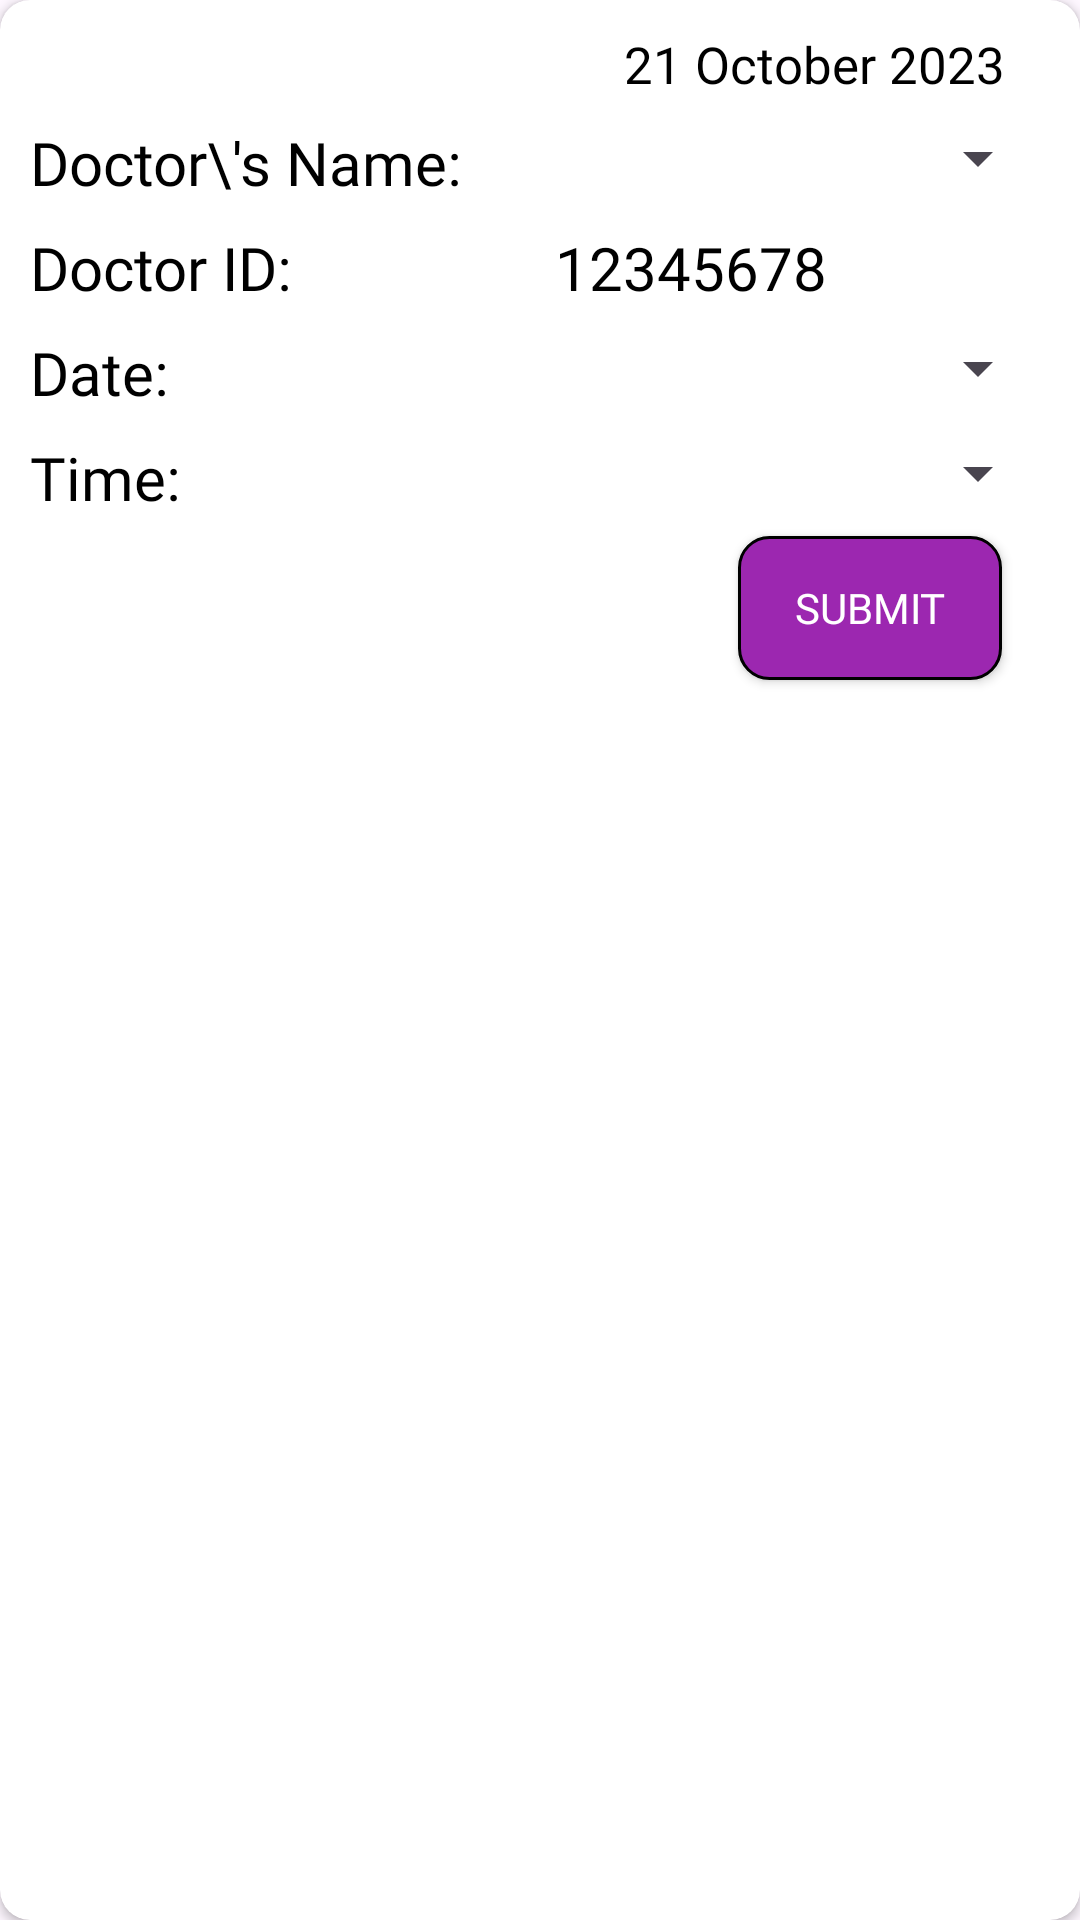

Here is an Android app screen rendered from its layout file. Give the layout XML and the strings, colors and styles it references.
<!-- AndroidManifest.xml: application theme Theme.Splash_UI -->
<!-- res/layout/activity_appointments.xml -->
<?xml version="1.0" encoding="utf-8"?>
<androidx.cardview.widget.CardView android:layout_width="match_parent"
    android:layout_height="wrap_content"
    xmlns:app="http://schemas.android.com/apk/res-auto"
    app:cardCornerRadius="10dp"
    android:layout_margin="8dp"
    xmlns:android="http://schemas.android.com/apk/res/android">
    <RelativeLayout
        android:layout_width="match_parent"
        android:layout_margin="10dp"
        android:layout_height="match_parent">
        <TextView
            android:layout_width="wrap_content"
            android:layout_height="wrap_content"
            android:layout_alignParentEnd="true"
            android:id="@+id/ViewAppointMentsDate"
            android:text="21 October 2023"
            android:textColor="#000"
            android:textSize="17sp"
            android:fontFamily="@font/nunito_sans"
            android:layout_alignParentRight="true"
            android:paddingRight="15dp"
            android:paddingLeft="0dp"
            android:paddingEnd="15dp"
            android:paddingStart="0dp" />
        <LinearLayout
            android:layout_width="match_parent"
            android:layout_marginTop="8dp"
            android:layout_below="@+id/ViewAppointMentsDate"
            android:orientation="horizontal"
            android:id="@+id/doctorsName"
            android:layout_height="wrap_content">
            <TextView
                android:layout_width="match_parent"
                android:layout_height="wrap_content"
                android:layout_weight="1"
                android:textColor="#000"
                android:fontFamily="@font/nunito_sans"
                android:text="Doctor\'s Name:"
                android:textSize="20sp"
                android:gravity="start"/>
            <Spinner
                android:layout_width="match_parent"
                android:layout_height="wrap_content"
                android:layout_weight="1"
                android:id="@+id/doctorspinner"
                android:textSize="20sp"
                android:textColor="#000"
                android:fontFamily="@font/nunito_sans"
                android:gravity="start"
                />
        </LinearLayout>
        <LinearLayout
            android:layout_width="match_parent"
            android:layout_marginTop="8dp"
            android:layout_below="@+id/doctorsName"
            android:orientation="horizontal"
            android:id="@+id/transactionId"
            android:layout_height="wrap_content">
            <TextView
                android:layout_width="match_parent"
                android:layout_height="wrap_content"
                android:layout_weight="1"
                android:fontFamily="@font/nunito_sans"
                android:text="Doctor ID:"
                android:textColor="#000"
                android:textSize="20sp"
                android:gravity="start"/>
            <TextView
                android:layout_width="match_parent"
                android:layout_height="wrap_content"
                android:layout_weight="1"
                android:textSize="20sp"
                android:id="@+id/doctorid"
                android:fontFamily="@font/nunito_sans"
                android:gravity="start"
                android:textColor="#000"
                android:text=" 12345678"/>
        </LinearLayout>
        <LinearLayout
            android:layout_width="match_parent"
            android:layout_marginTop="8dp"
            android:layout_below="@+id/transactionId"
            android:orientation="horizontal"
            android:id="@+id/DateAppointmentLayout"
            android:layout_height="wrap_content">
            <TextView
                android:layout_width="match_parent"
                android:layout_height="wrap_content"
                android:layout_weight="1"
                android:fontFamily="@font/nunito_sans"
                android:text="Date: "
                android:textSize="20sp"
                android:textColor="#000"
                android:gravity="start"/>
            <Spinner
                android:layout_width="match_parent"
                android:layout_height="wrap_content"
                android:layout_weight="1"
                android:textColor="#000"
                android:id="@+id/DateSpinner"/>
        </LinearLayout>
        <LinearLayout
            android:layout_width="match_parent"
            android:layout_marginTop="8dp"
            android:layout_below="@+id/DateAppointmentLayout"
            android:orientation="horizontal"
            android:id="@+id/TimeAppointmentLayout"
            android:layout_height="wrap_content">
            <TextView
                android:layout_width="match_parent"
                android:layout_height="wrap_content"
                android:layout_weight="1"
                android:fontFamily="@font/nunito_sans"
                android:text="Time: "
                android:textColor="#000"
                android:textSize="20sp"
                android:gravity="start"/>
            <Spinner
                android:layout_width="match_parent"
                android:layout_height="wrap_content"
                android:layout_weight="1"
                android:textColor="#000"
                android:id="@+id/TimeSpinner"/>
        </LinearLayout>

        <Button
            android:id="@+id/bookappointment"
            android:layout_width="wrap_content"
            android:layout_height="wrap_content"
            android:layout_below="@id/TimeAppointmentLayout"
            android:layout_alignParentEnd="true"
            android:layout_alignParentRight="true"
            android:layout_marginTop="6dp"
            android:layout_marginEnd="16dp"
            android:layout_marginRight="16dp"
            android:layout_marginBottom="15dp"
            android:background="@drawable/button_bg"
            android:fontFamily="@font/overpass_semibold"
            android:text="Submit"
            android:textColor="@color/white" />
    </RelativeLayout>
</androidx.cardview.widget.CardView>
<!-- resources referenced by this layout -->
<resources>
  <color name="white">#FFFFFFFF</color>
  <!-- drawable button_bg (drawable) -->
  <?xml version="1.0" encoding="utf-8"?>
  <shape xmlns:android="http://schemas.android.com/apk/res/android"
      android:shape="rectangle">
  
      <stroke  android:width="1dp"/>
  
      <solid android:color="#9C27B0"/>
  
      <corners android:radius="10dp"/>
  
  </shape>
  <style name="Theme.Splash_UI" parent="Base.Theme.Splash_UI" />
  <style name="Base.Theme.Splash_UI" parent="Theme.Material3.DayNight.NoActionBar">
          
          
          <item name="android:windowContentTransitions">true</item>
  
          <item name="android:windowIsTranslucent">true</item>
  
  
  
  
      </style>
</resources>
